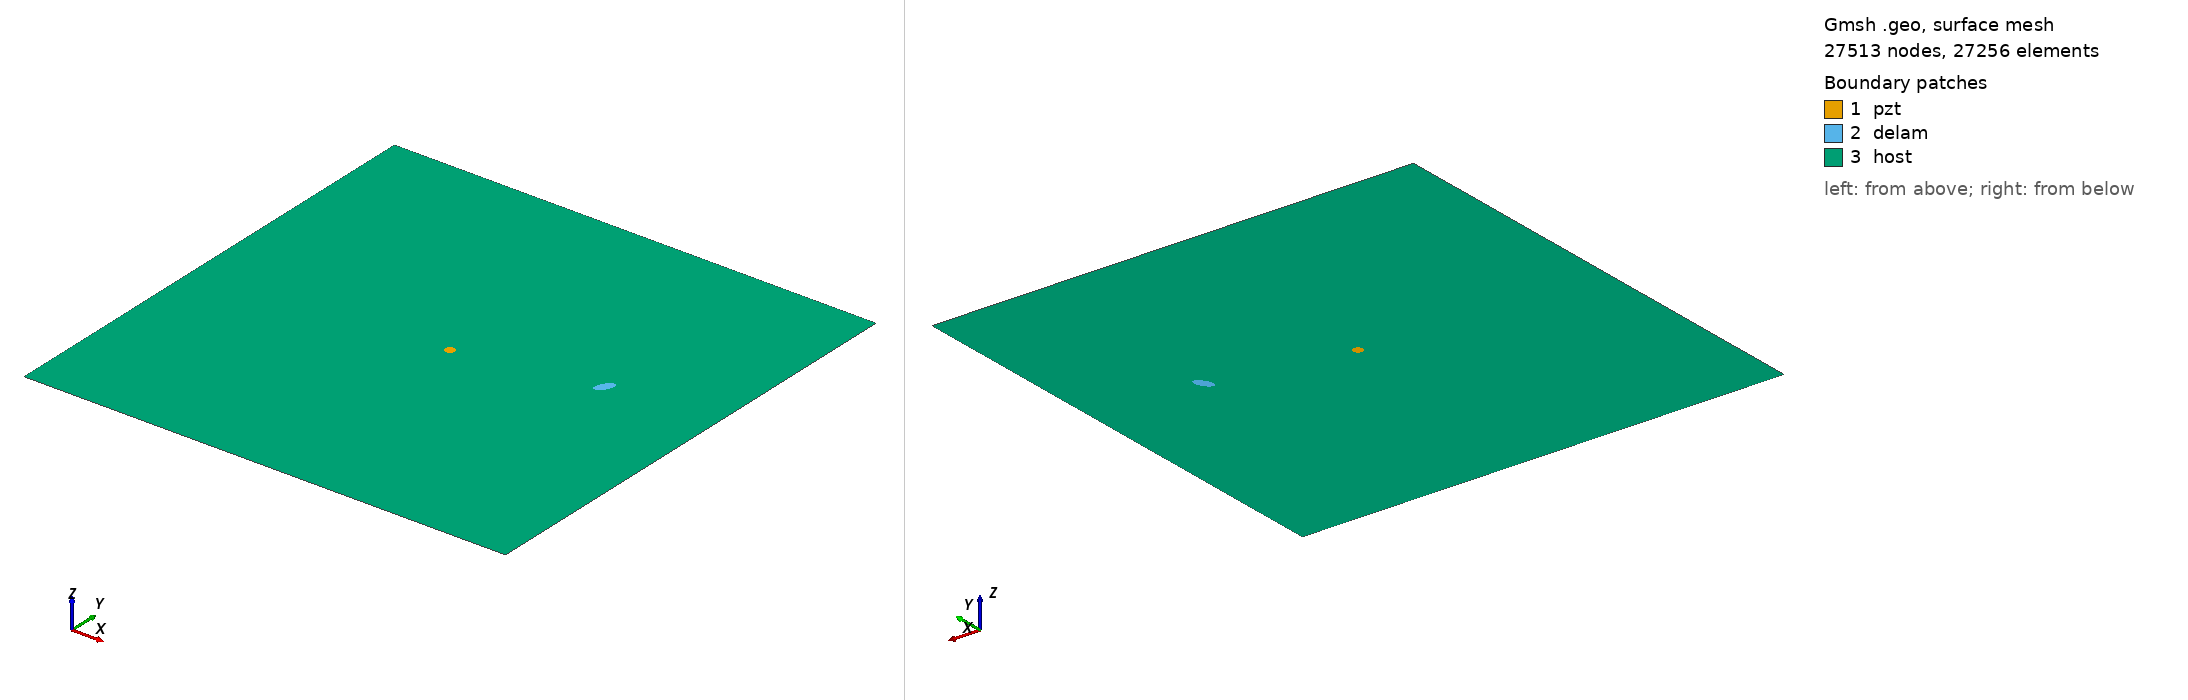

Gmsh geometry script, surface-meshed: 27513 nodes, 27256 surface elements. Boundary patches (legend numbers): 1 pzt, 2 delam, 3 host. Left view from above one corner, right view from below the opposite corner. Legend entries are the model's physical surfaces. The drawing asked Gmsh for element sizes between 1% and 20% of the model's largest extent; the script's own settings can give other sizes.

=== m_41_delam1_position_no_58_a_10mm_b_5mm_angle_60.geo (drawn) ===
SetFactory("OpenCASCADE");
L=0.500000; 
W=0.500000; 
a=0.010000; 
b=0.005000; 
x=0.388889; 
y=0.277778; 
alpha=0.333333 *Pi; 
r=0.005000; 
xpzt=0.250000; 
ypzt=0.250000; 
//+
Point(1) = {0, 0, 0, 1.0};
//+
Point(2) = {L, 0, 0, 1.0};
//+
Point(3) = {L, W, 0, 1.0};
//+
Point(4) = {0, W, 0, 1.0};
//+
Line(1) = {1, 2};
//+
Line(2) = {2, 3};
//+
Line(3) = {3, 4};
//+
Line(4) = {4, 1};
//+
Circle(5) = {xpzt, ypzt, -0, r, 0, 2*Pi};
//+
Ellipse(6) = {x, y, -0, a, b, 0, 2*Pi};
//+
Rotate {{0, 0, 1}, {x, y, 0}, alpha} {
  Curve{6}; 
}
//+
Curve Loop(1) = {4, 1, 2, 3};
//+
Curve Loop(2) = {6};
//+
Curve Loop(3) = {5};
//+
Curve Loop(4) = {6};
//+
Curve Loop(5) = {5};
//+
Plane Surface(1) = {5};
//+
Plane Surface(2) = {4};
//+
Plane Surface(3) = {1, 2, 3};
//+
Point(9) = {xpzt, ypzt, 0, 1.0};
//+
Point{9} In Surface {1};// mesh node at centre of pzt
//+
Physical Surface("pzt") = {1};
//+
Physical Surface("delam") = {2};
//+
Physical Surface("host") = {3};

Mesh.Algorithm = 6; // Frontal
Mesh.CharacteristicLengthFactor = 0.080000;
Mesh.CharacteristicLengthMin = 0.001000;
Mesh.CharacteristicLengthMax = 0.200000;
Mesh.RecombineAll = 1; // Apply recombination algorithm
Mesh.SubdivisionAlgorithm = 1; // 1: all quadrangles
Mesh.Smoothing = 1;
